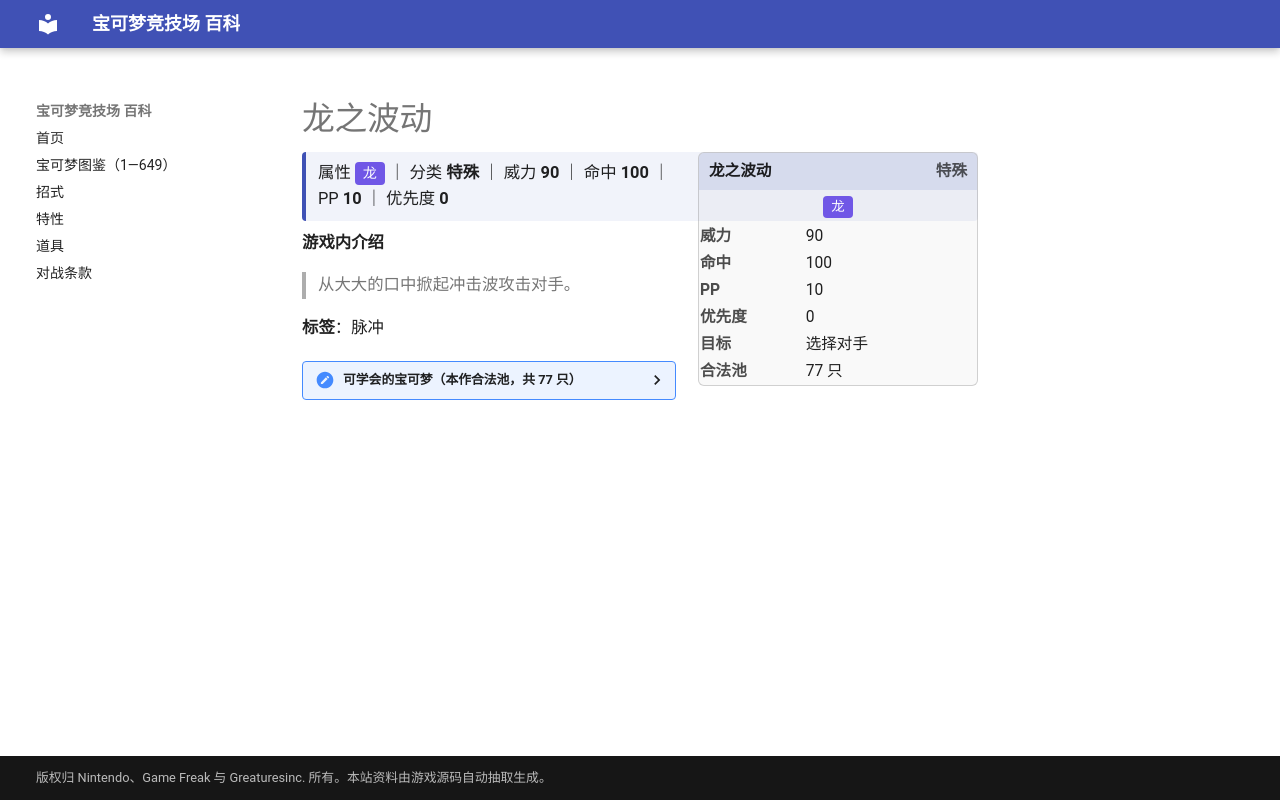

repository: nanmoboys/pkmn-arena-wiki · page: moves/龙之波动/index.html · generator: mkdocs

# 龙之波动

<div class="infobox">
<div class="ib-h"><span>龙之波动</span><span class="ib-no">特殊</span></div>
<div class="ib-ty"><span class="tp" style="background:#7057E6">龙</span></div>
<table class="ib-t"><tr><th>威力</th><td>90</td></tr><tr><th>命中</th><td>100</td></tr><tr><th>PP</th><td>10</td></tr><tr><th>优先度</th><td>0</td></tr><tr><th>目标</th><td>选择对手</td></tr><tr><th>合法池</th><td>77 只</td></tr></table></div>
<div class="head-stat">属性 <span class="tp" style="background:#7057E6">龙</span> ｜ 分类 <b>特殊</b> ｜ 威力 <b>90</b> ｜ 命中 <b>100</b> ｜ PP <b>10</b> ｜ 优先度 <b>0</b></div>

**游戏内介绍**

> 从大大的口中掀起冲击波攻击对手。

**标签**：脉冲

<details class="pool"><summary>可学会的宝可梦（本作合法池，共 77 只）</summary>

<p>小火龙、火恐龙、喷火龙、杰尼龟、卡咪龟、水箭龟、尼多后、尼多王、风速狗、大岩蛇、椰蛋树、独角犀牛、钻角犀兽、墨海马、海刺龙、暴鲤龙、拉普拉斯、化石翼龙、迷你龙、哈克龙、快龙、梦幻、大力鳄、电龙、大钢蛇、刺龙王、班基拉斯、洛奇亚、木守宫、森林蜥蜴、蜥蜴王、波士可多拉、超音波幼虫、沙漠蜻蜓、青绵鸟、七夕青鸟、饭匙蛇、丑丑鱼、美纳斯、热带龙、宝贝龙、甲壳龙、暴飞龙、拉帝亚斯、拉帝欧斯、固拉多、烈空坐、头盖龙、战槌龙、圆陆鲨、尖牙陆鲨、烈咬陆鲨、利欧路、路卡利欧、超甲狂犀、帝牙卢卡、帕路奇亚、席多蓝恩、骑拉帝纳、阿尔宙斯、君主蛇、流氓鳄、滑滑小子、头巾混混、始祖小鸟、始祖大鸟、麻麻鳗鱼王、牙牙、斧牙龙、双斧战龙、赤面龙、单首龙、双首暴龙、三首恶龙、莱希拉姆、捷克罗姆、酋雷姆</p>

</details>
